Run: headless pygame with SDL's dummy video driver; simulated clock (each Clock.tick advances the game by its frame time, no real sleeping); random seed 0; keys injected as events and as key.get_pressed() state; mouse plan: one left click at the window centre at the start of phase 2, then a move to the lower-right quarter at the start of phase 3.
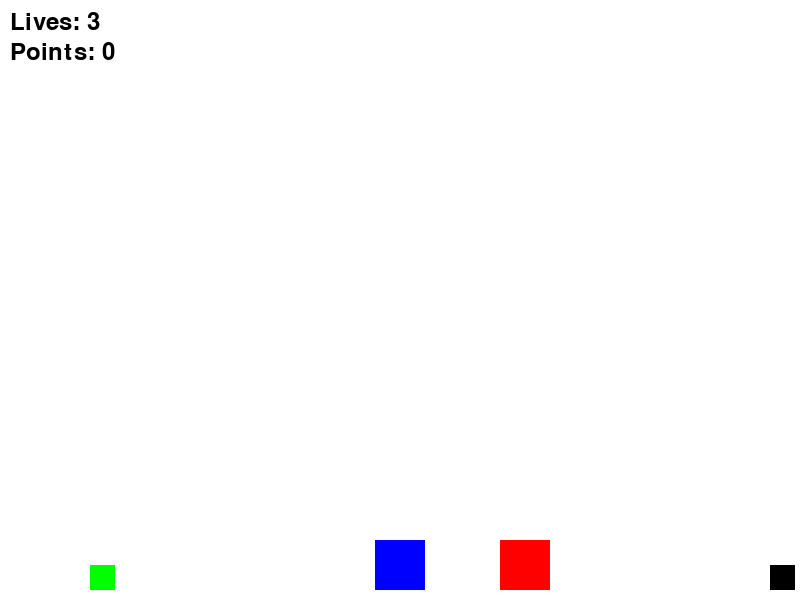
Frame 1 of 4 · flips 1–60 · no input
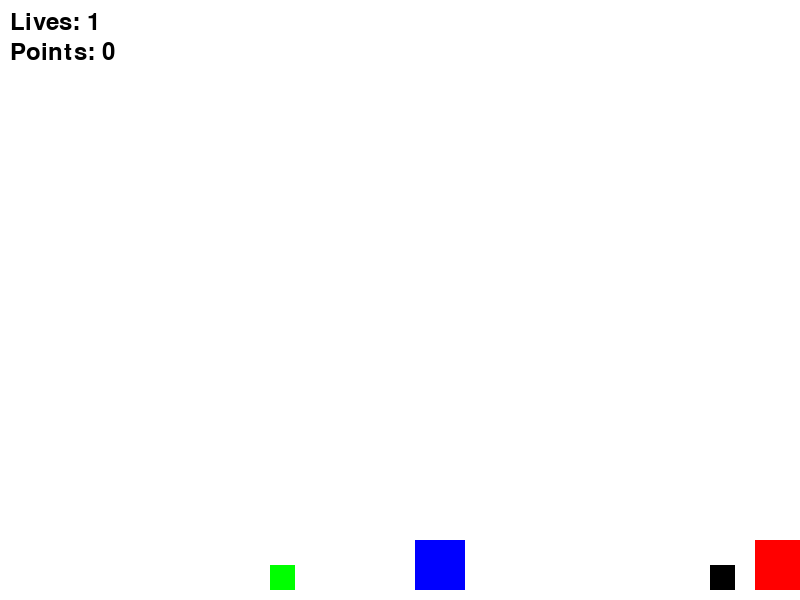
Frame 2 of 4 · flips 61–180 · clicked the window centre · tapped SPACE, RETURN · held RIGHT (→), D
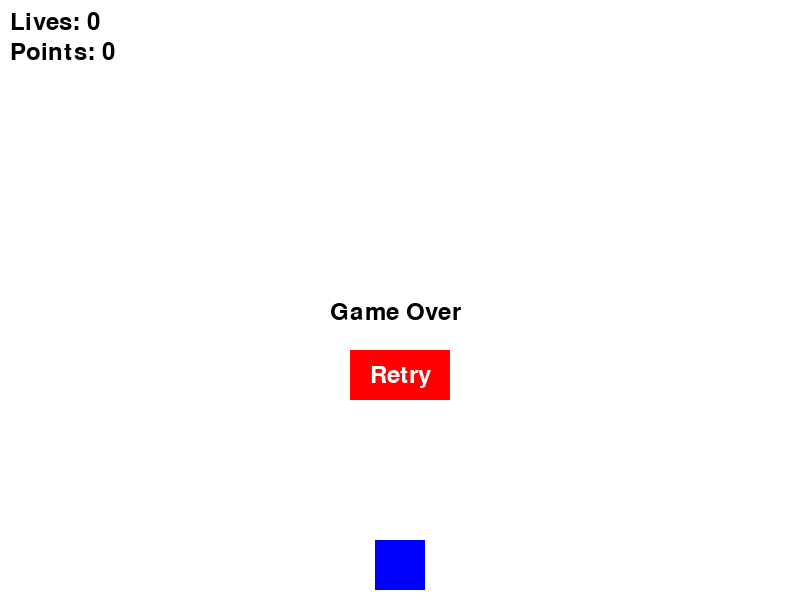
Frame 3 of 4 · flips 181–300 · moved the mouse to the lower-right quarter · held DOWN (↓), S
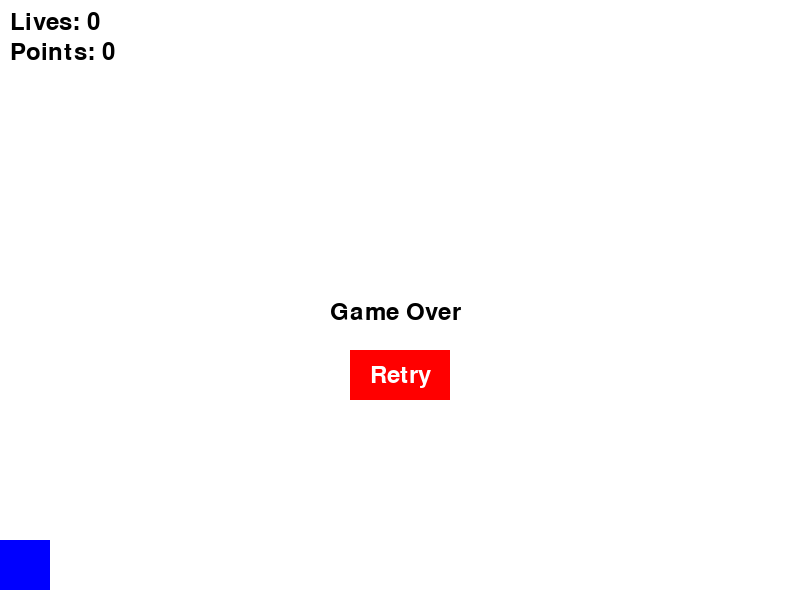
Frame 4 of 4 · flips 301–420 · held LEFT (←), A, UP (↑), W

The pygame program that drew these frames:

#from tkinter import E
import pygame
import sys
import time
class Enemy:
    def __init__(self, screen_width: int, screen_height: int, size: int, speed: float, follow_player: bool, jump: bool, color: tuple, destroy: bool, gravity: float):
        if follow_player:
            self.x = 0
        else:
            self.x = screen_width
        self.y = screen_height - size - 10
        self.size = size
        self.speed = speed
        self.follow_player = follow_player
        self.color = color
        self.destroy = destroy
        self.jump = jump
        self.follow_player = follow_player
        self.y_speed = 0
        self.jump_strength = -15

    def move(self, screen_width: int, screen_height: int, player_x: float, gravity: float):
        if self.follow_player:
            if player_x > self.x:
                self.x += self.speed
            elif player_x < self.x:
                self.x -= self.speed
        elif self.jump:
            # Simuler le mouvement de saut
            self.y_speed += gravity  # Appliquer la gravité
            self.y += self.y_speed  # Mettre à jour la position verticale
            if self.y > screen_height - self.size - 10:  # Vérifier la collision avec le sol
                self.y = screen_height - self.size - 10
                self.y_speed = self.jump_strength  # Réinitialiser la vitesse pour un nouveau saut
                self.x -= self.speed
        else:
            self.x -= self.speed

        if self.x + self.size < 0:
            self.x = screen_width
            self.y = screen_height - self.size - 10

def main():
    # Initialisation de Pygame
    pygame.init()

    # Paramètres de l'écran
    screen_width = 800
    screen_height = 600
    screen = pygame.display.set_mode((screen_width, screen_height), pygame.RESIZABLE)
    pygame.display.set_caption("Platformer game")

    # Couleurs
    black = (0, 0, 0)
    white = (255, 255, 255)
    red = (255, 0, 0)
    green = (0, 255, 0)
    blue = (0, 0, 255)

    # Points de départ
    points = 0

    # Personnage
    player_size = 50
    player_x = screen_width // 2 - player_size // 2
    player_y = screen_height - player_size - 10
    player_y_speed = 0
    gravity = 1
    jump_strength = -15
    on_ground = True
    player_lives = 3

    # Taille des ennemis
    enemy_low_size = 25
    enemy_normal_size = 50
    enemy_high_size = 100

    # Vitesse des ennemis
    enemy_very_low_speed = 1.5
    enemy_low_speed = 2
    enemy_normal_speed = 5
    enemy_high_speed = 10
    enemy_very_high_speed = 15

    # Ennemis
    all_enemies = []
    enemy_walk = Enemy(screen_width, screen_height, enemy_normal_size, enemy_normal_speed, False, False, red, False, gravity)
    all_enemies.append(enemy_walk)
    enemy_follow = Enemy(screen_width, screen_height, enemy_low_size, enemy_very_low_speed, True, False, green, False, gravity)
    all_enemies.append(enemy_follow)
    enemy_jump = Enemy(screen_width, screen_height, enemy_low_size, enemy_very_high_speed, False, True, black, False, gravity)
    all_enemies.append(enemy_jump)

    # Couleur du crayon
    pen_color = (0, 0, 0)
    drawing = False
    draw_radius = 5

    # Police pour le texte
    font = pygame.font.Font(None, 36)

    # Couleur du texte
    black = (0, 0, 0)

    # Durée de l'invincibilité en frames (60 frames par seconde)
    invincibility_duration = 60
    invincibility_counter = 0

    # Boucle principale
    clock = pygame.time.Clock()

    while True:
        for event in pygame.event.get():
            if event.type == pygame.QUIT:
                pygame.quit()
                sys.exit()

            # Gestion des événements de dessin
            if event.type == pygame.MOUSEBUTTONDOWN and event.button == 1:
                drawing = True
            elif event.type == pygame.MOUSEBUTTONUP and event.button == 1:
                drawing = False
            elif event.type == pygame.MOUSEMOTION and drawing:
                pygame.draw.circle(screen, pen_color, event.pos, draw_radius)

        keys = pygame.key.get_pressed()

        # Déplacement du personnage
        if keys[pygame.K_LEFT] and player_x > 0:
            player_x -= 5
        if keys[pygame.K_RIGHT] and player_x < screen_width - player_size:
            player_x += 5

        # Saut du personnage
        if (keys[pygame.K_SPACE] or keys[pygame.K_UP]) and on_ground:
            player_y_speed = jump_strength
            on_ground = False

        # Déplacement des ennemis
        for enemy in all_enemies:
            enemy.move(screen_width, screen_height, player_x, gravity)

        # Appliquer la gravité
        player_y_speed += gravity
        player_y += player_y_speed

        # Gestion de l'invincibilité
        if invincibility_counter > 0:
            invincibility_counter -= 1

        # Vérifier si le personnage touche le sol
        if player_y > screen_height - player_size - 10:
            player_y = screen_height - player_size - 10
            player_y_speed = 0
            on_ground = True

        # Vérifier la collision avec l'ennemi pendant la période d'invincibilité
        for enemy in all_enemies:
            if (
                not enemy.destroy
                and invincibility_counter == 0
                and player_x < enemy.x + enemy.size
                and player_x + player_size > enemy.x
                and player_y < enemy.y + enemy.size
                and player_y + player_size > enemy.y
            ):
                # Si le joueur est au-dessus de l'ennemi et en train de descendre
                if player_y + player_size < enemy.y + enemy.size and player_y_speed > 0:
                    # Réinitialisation de la position de l'ennemi
                    if enemy.follow_player:
                        enemy.x = 0
                    else:
                        enemy.x = screen_width
                    enemy.y = screen_height - enemy.size - 10
                    points += 10

                    # Vérifier si le nombre de points est un multiple de 100
                    if points % 100 == 0:
                        player_lives += 1
                else:
                    # Réinitialisation de la position du personnage
                    player_x = screen_width // 2 - player_size // 2
                    player_y = screen_height - player_size - 10
                    player_lives -= 1
                    invincibility_counter = invincibility_duration

        # Effacement de l'écran
        screen.fill(white)

        # Dessiner le personnage
        pygame.draw.rect(screen, blue, (player_x, player_y, player_size, player_size))

        # Dessiner les ennemis s'ils ne sont pas détruits
        for enemy in all_enemies:
            if not enemy.destroy:
                pygame.draw.rect(screen, enemy.color, (enemy.x, enemy.y, enemy.size, enemy.size))

        # Dessiner le nombre de vies
        lives_text = font.render(f"Lives: {player_lives}", True, black)
        screen.blit(lives_text, (10, 10))

        if player_lives <= 0:
            # Dessiner et activer le game over
            game_over_text = font.render("Game Over", True, black)
            screen.blit(game_over_text, (screen_width // 2 - 70, screen_height // 2))
            for enemy in all_enemies:
                enemy.speed = 0
                enemy.x = screen_width
            enemy_follow.x = -enemy.size
                    
            # Dessiner le bouton retry
            retry_button = pygame.Rect(screen_width // 2 - 50, screen_height // 2 + 50, 100, 50)
            pygame.draw.rect(screen, red, retry_button)
            
            retry_text = font.render("Retry", True, white)
            
            # Calculer la position du texte pour le centrer dans le bouton
            text_rect = retry_text.get_rect(center=retry_button.center)
            screen.blit(retry_text, text_rect.topleft)

            # Gestion des événements de la souris
            mouse_pos = pygame.mouse.get_pos()
            mouse_click = pygame.mouse.get_pressed()

            # Vérifier si le bouton retry a été cliqué
            if retry_button.collidepoint(mouse_pos) and mouse_click[0]:
                # Réinitialiser les valeurs du jeu
                player_lives = 3
                points = 0
                player_x = screen_width // 2 - player_size // 2
                player_y = screen_height - player_size - 10
                enemy_walk.x = screen_width
                enemy_follow.x = screen_width
                on_ground = True
                for enemy in all_enemies:
                    if enemy.follow_player:
                        enemy.speed = enemy_very_low_speed
                    elif enemy.jump:
                        enemy.speed = enemy_low_speed
                    elif not enemy.follow_player and not enemy.jump:
                        enemy.speed = enemy_normal_speed

        # Dessiner le nombre de points
        points_text = font.render(f"Points: {points}", True, black)
        screen.blit(points_text, (10, 40))

        # Mettre à jour l'affichage
        pygame.display.flip()

        # Réguler la vitesse de la boucle
        clock.tick(60)

if __name__ == "__main__":
    main()
